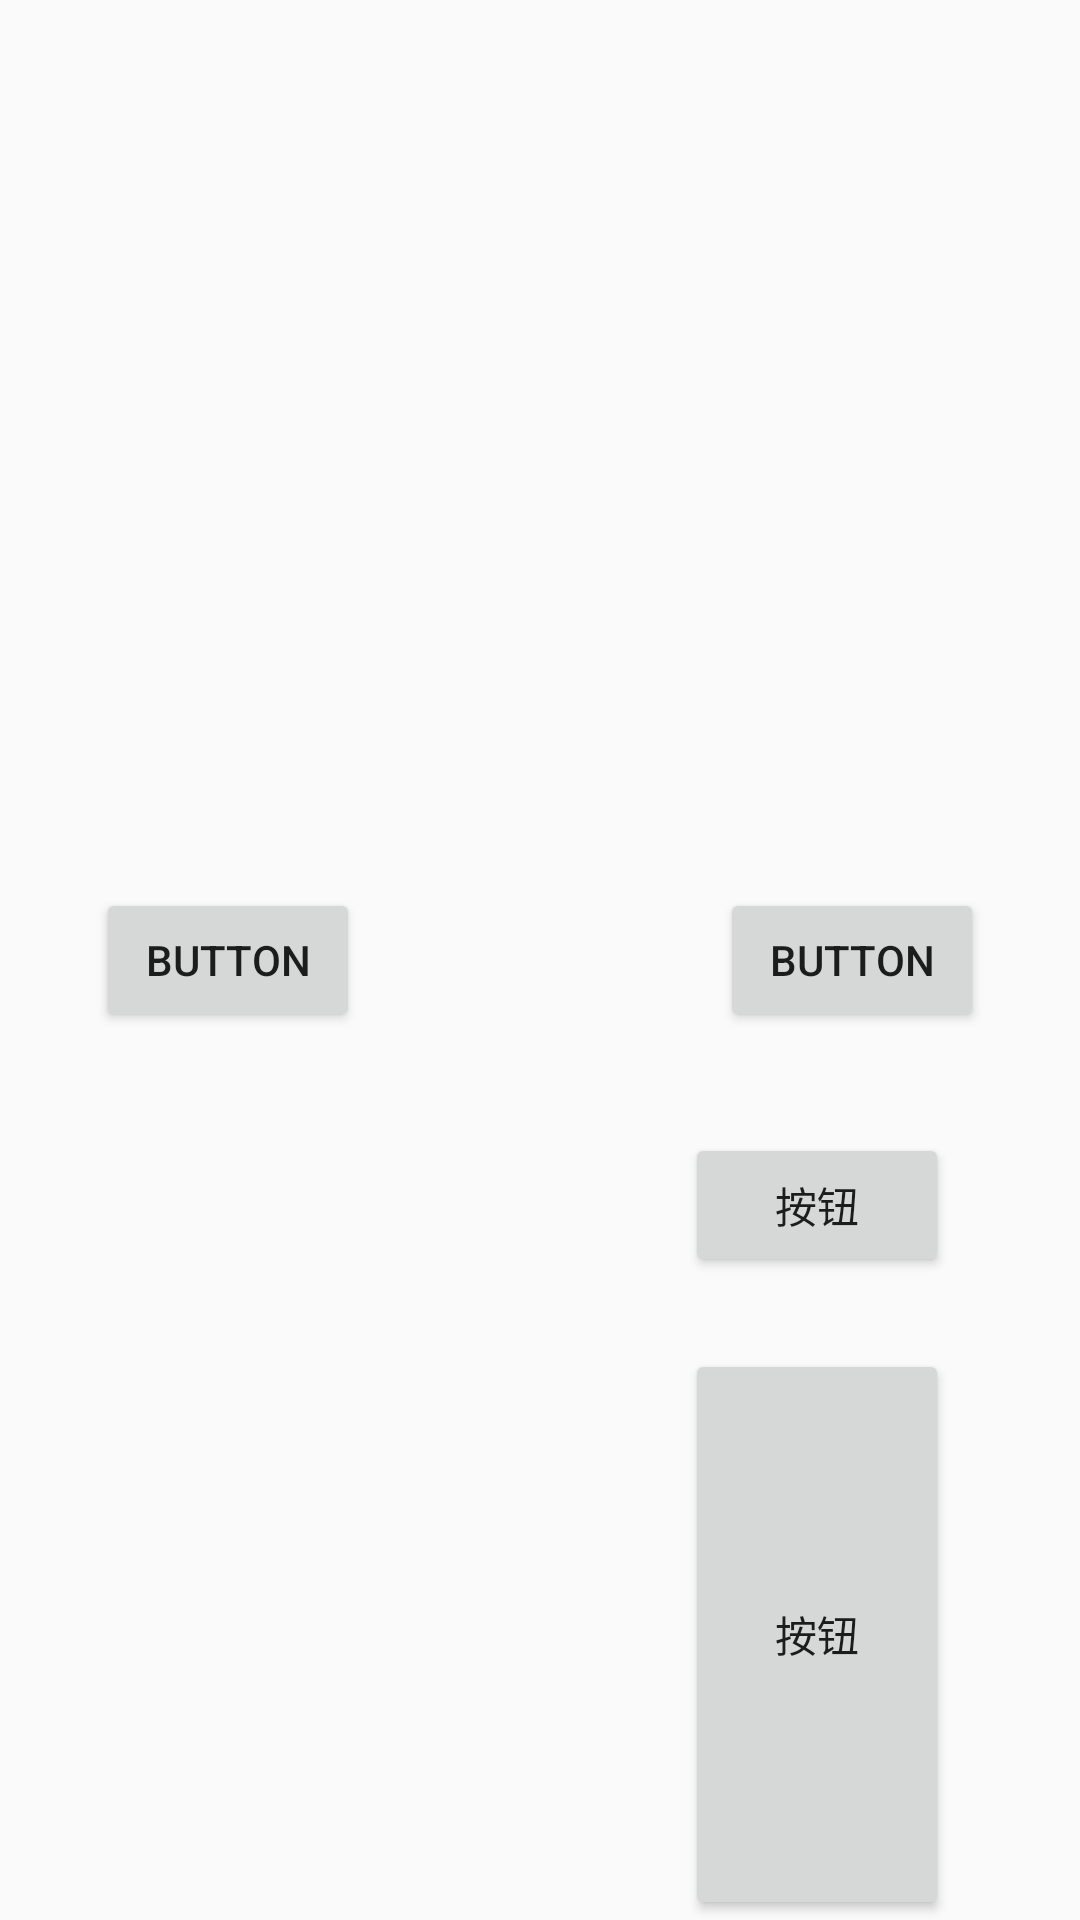

Android layout source for this screen:
<!-- AndroidManifest.xml: application theme Theme.LearnAndroidJava -->
<!-- res/layout/layout_constraint.xml -->
<?xml version="1.0" encoding="utf-8"?>
<androidx.constraintlayout.widget.ConstraintLayout xmlns:android="http://schemas.android.com/apk/res/android"
    xmlns:app="http://schemas.android.com/apk/res-auto"
    android:layout_width="match_parent"
    android:layout_height="match_parent">

    <Button
        android:id="@+id/button"
        android:layout_width="wrap_content"
        android:layout_height="wrap_content"
        android:text="按钮"
        app:layout_constraintBottom_toBottomOf="parent"
        app:layout_constraintEnd_toEndOf="parent"
        app:layout_constraintHorizontal_bias="0.839"
        app:layout_constraintStart_toStartOf="parent"
        app:layout_constraintTop_toTopOf="parent"
        app:layout_constraintVertical_bias="0.638" />

    <Button
        android:id="@+id/button3"
        android:layout_width="wrap_content"
        android:layout_height="0dp"
        android:layout_marginTop="24dp"
        android:text="按钮"
        app:layout_constraintBottom_toBottomOf="parent"
        app:layout_constraintStart_toStartOf="@+id/button"
        app:layout_constraintTop_toBottomOf="@+id/button" />

    <androidx.constraintlayout.widget.Guideline
        android:id="@+id/guideline"
        android:layout_width="wrap_content"
        android:layout_height="wrap_content"
        android:orientation="vertical"
        app:layout_constraintGuide_percent="0.5" />

    <androidx.constraintlayout.widget.Guideline
        android:id="@+id/guideline2"
        android:layout_width="wrap_content"
        android:layout_height="wrap_content"
        android:orientation="horizontal"
        app:layout_constraintGuide_percent="0.500684" />

    <Button
        android:id="@+id/button4"
        android:layout_width="wrap_content"
        android:layout_height="wrap_content"
        android:layout_marginEnd="60dp"
        android:text="Button"
        app:layout_constraintBottom_toBottomOf="parent"
        app:layout_constraintEnd_toStartOf="@+id/guideline"
        app:layout_constraintTop_toTopOf="parent" />

    <Button
        android:id="@+id/button7"
        android:layout_width="wrap_content"
        android:layout_height="wrap_content"
        android:layout_marginStart="60dp"
        android:text="Button"
        app:layout_constraintStart_toStartOf="@+id/guideline"
        app:layout_constraintTop_toTopOf="@+id/button4" />
</androidx.constraintlayout.widget.ConstraintLayout>
<!-- resources referenced by this layout -->
<resources>
  <style name="Theme.LearnAndroidJava" parent="Theme.MaterialComponents.DayNight.NoActionBar.Bridge">
          
          <item name="colorPrimary">@color/purple_500</item>
          <item name="colorPrimaryVariant">@color/purple_700</item>
          <item name="colorOnPrimary">@color/white</item>
          
          <item name="colorSecondary">@color/teal_200</item>
          <item name="colorSecondaryVariant">@color/teal_700</item>
          <item name="colorOnSecondary">@color/black</item>
          
          
  
          
  
          
          
      </style>
  <color name="purple_500">#FF6200EE</color>
  <color name="purple_700">#FF3700B3</color>
  <color name="white">#FFFFFFFF</color>
  <color name="teal_200">#FF03DAC5</color>
  <color name="teal_700">#FF018786</color>
  <color name="black">#FF000000</color>
</resources>
